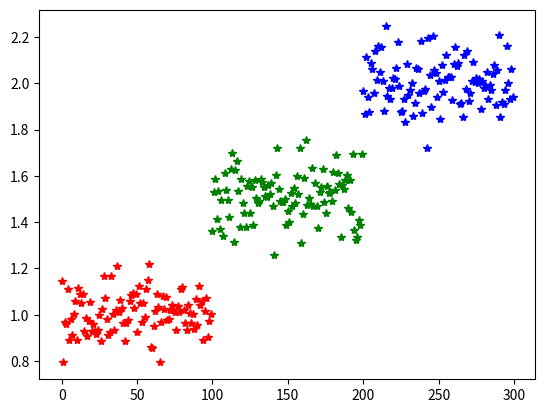

Python code for this plot:
'''
# 표쥰편차, 분산의 중요성 : 데이터의 분포 파악
'''
import numpy as np
import pandas as pd
import matplotlib.pyplot as plt 
import scipy.stats as stats

np.random.seed(1)
print(stats.norm(loc =  1, scale = 2).rvs(10)) # 정규분포를 따르는 난수, 표준편차

print('ㅡㅡㅡㅡㅡㅡㅡㅡ ㅡㅡㅡㅡㅡㅡㅡㅡㅡ')
centers = [1, 1.5,2]
col = 'rgb'

std = 0.1 # 표준편차
datas = []

for i in range(3):
    datas.append(stats.norm(loc =  centers[i], scale = std).rvs(100))
    plt.plot(np.arange(100) + i * 100, datas[i], '*', color = col[i])
plt.show()






